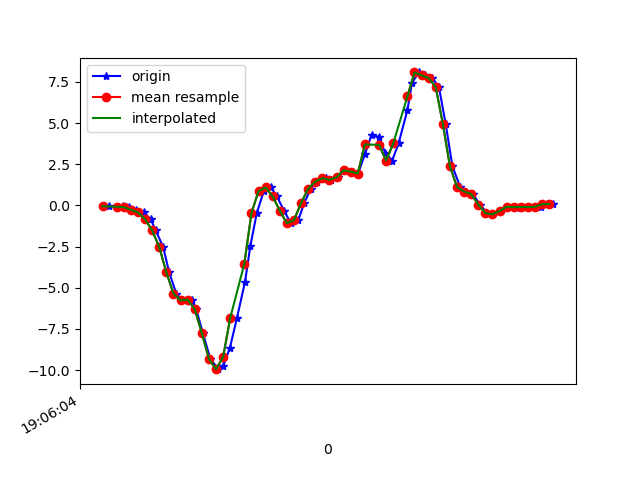

The table this chart was drawn from, first rows:
1618772764878, 1468448780806752, -0.05184277, -0.19600989, 0.12227
1618772764903, 1468448799851440, -0.09338, -0.02497, 0.09539
1618772764917, 1468448818871328, -0.06773, 0.1876, 0.1638
1618772764934, 1468448837891200, -0.1056, -0.3732, 0.231
1618772764954, 1468448856911072, -0.2718, -0.07262, 0.2396
1618772764976, 1468448875947184, -0.422, 0.2206, 0.3886
1618772764996, 1468448894993392, -0.8496, -0.1019, 0.5926
1618772765010, 1468448914014800, -1.518, -0.444, 0.7454
1618772765031, 1468448933036176, -2.532, 0.06422, 0.9555
1618772765048, 1468448952057584, -4.07, -0.2217, 1.222
1618772765068, 1468448971079024, -5.355, -0.7568, 1.442
1618772765086, 1468448990109296, -5.772, -0.7165, 1.618
1618772765111, 1468449009129680, -5.721, -0.6419, 1.763
1618772765124, 1468449028150064, -6.299, -0.8851, 1.806
1618772765143, 1468449047170416, -7.75, -2.132, 1.722
1618772765164, 1468449066215600, -9.326, -2.637, 1.404
1618772765187, 1468449085274864, -9.945, -2.495, 1.083
1618772765200, 1468449104297264, -9.767, -2.793, 0.7844
1618772765219, 1468449123319664, -8.677, -2.672, 0.2945
1618772765239, 1468449142366864, -6.852, -2.464, 0.01476
1618772765262, 1468449161389264, -4.633, -1.702, -0.001125
1618772765277, 1468449180410768, -2.46, -0.6517, 0.0844
1618772765295, 1468449199457936, -0.4709, 0.526, 0.1198
1618772765315, 1468449218480272, 0.8669, 1.731, 0.1088
1618772765335, 1468449237527440, 1.089, 2.675, 0.06974
1618772765352, 1468449256549840, 0.5407, 3.444, 0.04164
1618772765372, 1468449275597008, -0.3243, 4.356, -0.03045
1618772765391, 1468449294592656, -1.083, 5.348, -0.01212
1618772765412, 1468449313638864, -0.8997, 6.247, 0.1821
1618772765429, 1468449332660240, 0.1375, 6.767, 0.2481
1618772765447, 1468449351681616, 1.01, 7.118, 0.004984
1618772765466, 1468449370727824, 1.446, 7.357, -0.3041
1618772765491, 1468449389735952, 1.649, 7.43, -0.4629
1618772765505, 1468449408781712, 1.554, 7.125, -0.612
1618772765524, 1468449427802704, 1.706, 6.384, -0.8649
1618772765543, 1468449446848464, 2.135, 5.367, -0.8808
1618772765564, 1468449465869392, 2.05, 4.366, -0.9492
1618772765581, 1468449484889744, 1.935, 3.371, -1.129
1618772765600, 1468449503935504, 3.109, 2.284, -1.069
1618772765619, 1468449522956432, 4.285, 1.259, -0.7366
1618772765640, 1468449542002192, 4.15, 0.09721, -0.1331
1618772765657, 1468449561023120, 3.197, -0.8264, 0.4289
1618772765677, 1468449580044048, 2.721, -1.443, 0.964
1618772765695, 1468449599080848, 3.758, -1.971, 1.696
1618772765720, 1468449618101648, 5.782, -2.187, 2.441
1618772765733, 1468449637147152, 7.445, -2.059, 3.122
1618772765752, 1468449656167824, 8.071, -1.643, 3.718
1618772765771, 1468449675188560, 7.896, -1.029, 4.15
1618772765790, 1468449694218128, 7.737, -0.2913, 4.468
1618772765809, 1468449713238416, 7.175, 0.4857, 4.677
1618772765828, 1468449732283536, 4.943, 0.8412, 4.4
1618772765847, 1468449751303952, 2.371, 0.4772, 3.899
1618772765869, 1468449770349072, 1.116, 0.3452, 3.577
1618772765886, 1468449789358608, 0.8412, 0.4833, 3.004
1618772765904, 1468449808403472, 0.6849, 0.5663, 2.49
1618772765925, 1468449827423632, 0.04956, 0.3758, 2
1618772765944, 1468449846468496, -0.4709, 0.1106, 1.681
1618772765961, 1468449865488656, -0.5454, -0.04085, 1.403
1618772765980, 1468449884515984, -0.3402, -0.04085, 1.035
1618772766000, 1468449903535632, -0.08849, 0.01535, 0.7344
1618772766020, 1468449922580112, -0.08972, 0.00191, 0.4876
... 6 more rows
